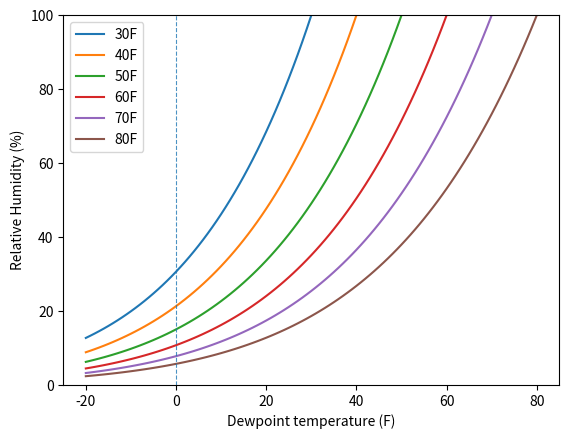

Source code (Python):
import numpy as np
import matplotlib.pyplot as plt


x = np.linspace(-20, 80, 101)

for i in [30, 40, 50, 60, 70, 80]:
	i = i - 32
	i = i*5/9
	i += 273.15
	x0 = x - 32
	x0 = (x0*5)/9
	x0 += 273.15
	coeff = 10.7e-3/2*i**2 - 0.33e5/i - 45.44*i
	coeff = coeff/8.314
	y = np.exp((41000/8.314)*(1/i - 1/x0))*100
	plt.plot(x,y)

plt.ylabel('Relative Humidity (%)')
plt.ylim(0, 100)
plt.xlabel('Dewpoint temperature (F)')
plt.axvline(x = 0, linestyle = '--', linewidth = 0.8, alpha = 0.8)
plt.legend(['30F', '40F', '50F', '60F', '70F', '80F'])
print(55.40* -6.44e-3*0.5*910000+7.11e-6*973000000/3)
# plt.show()